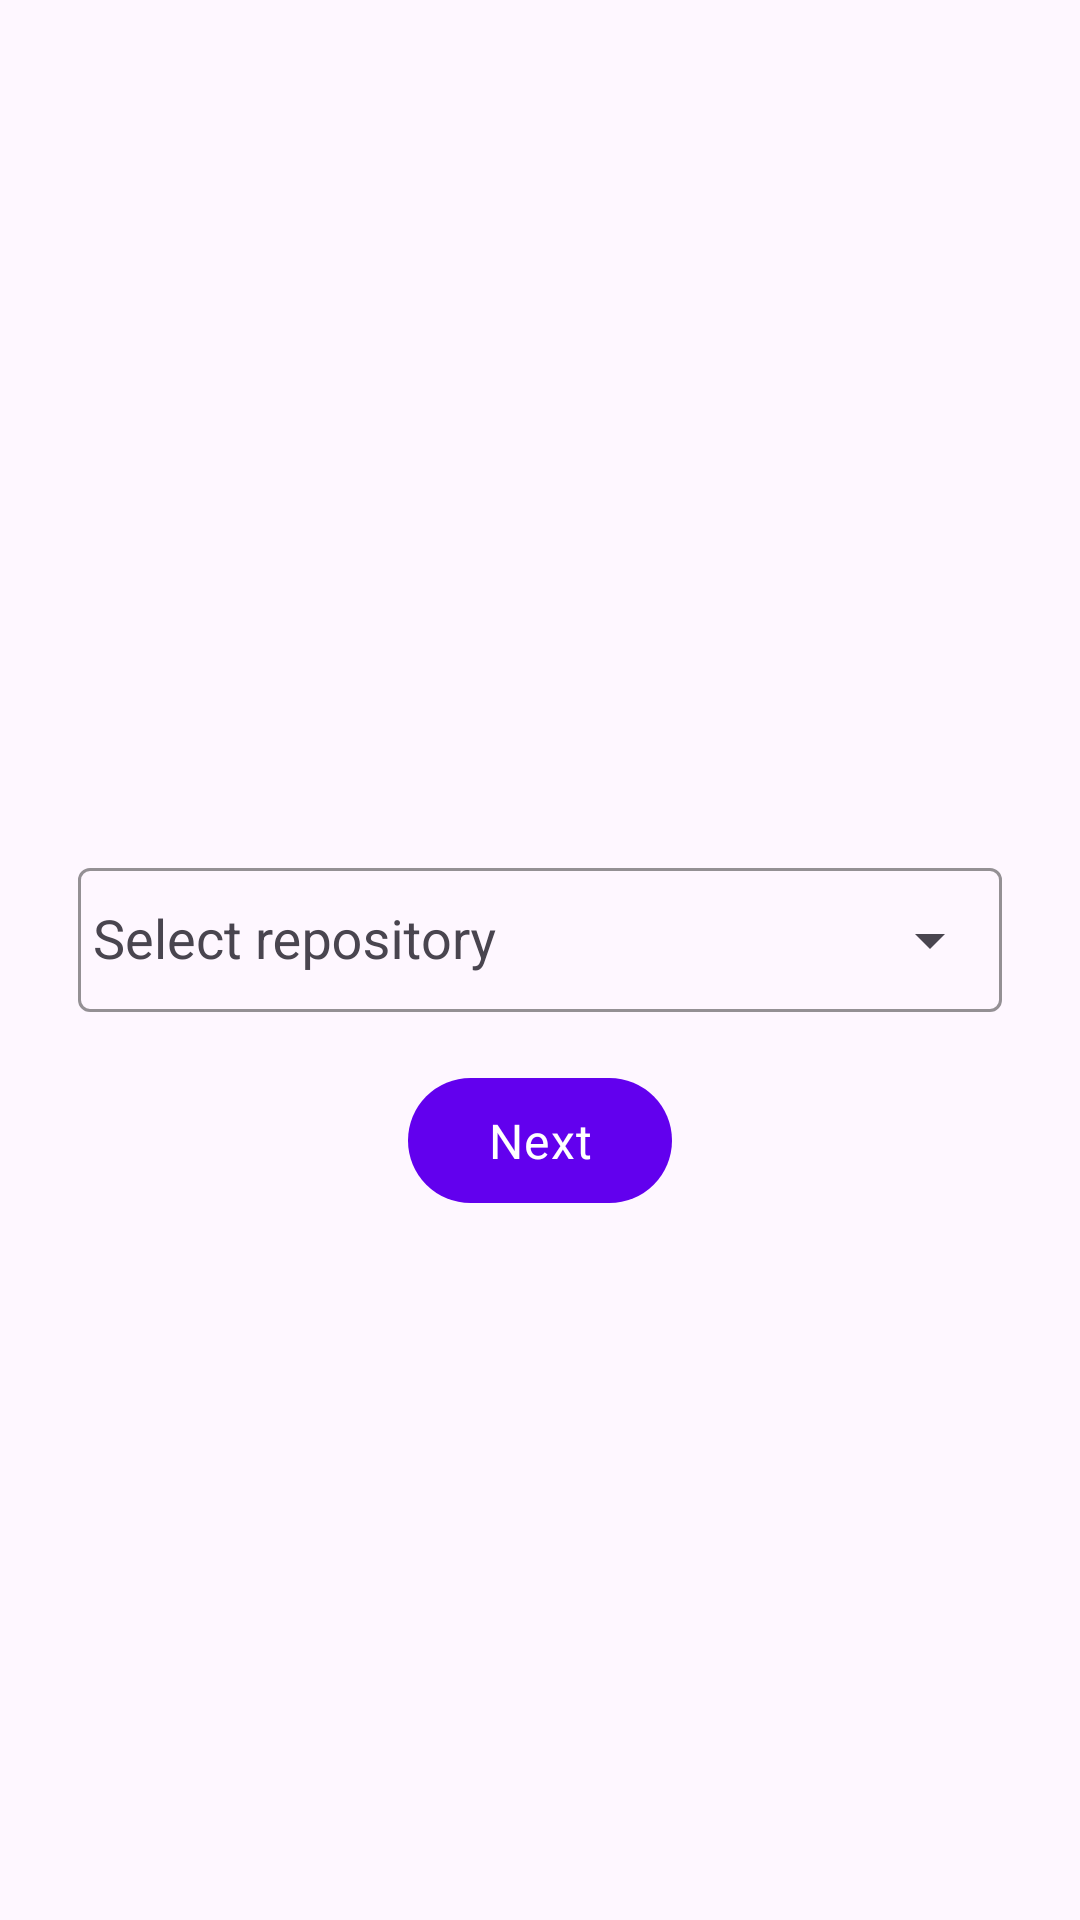

Android layout source for this screen:
<!-- AndroidManifest.xml: application theme Theme.GitHubApp -->
<!-- res/layout/activity_select_repo.xml -->
<?xml version="1.0" encoding="utf-8"?>
<androidx.constraintlayout.widget.ConstraintLayout xmlns:android="http://schemas.android.com/apk/res/android"
    xmlns:app="http://schemas.android.com/apk/res-auto"
    xmlns:tools="http://schemas.android.com/tools"
    android:layout_width="match_parent"
    android:layout_height="match_parent"
    tools:context=".activities.SelectRepoActivity">

    <com.google.android.material.textfield.TextInputLayout
        android:id="@+id/layout"
        style="@style/Widget.Material3.TextInputEditText.FilledBox.Dense"
        android:layout_width="match_parent"
        android:layout_height="wrap_content"
        android:layout_marginStart="10sp"
        android:layout_marginTop="260dp"
        android:layout_marginEnd="10sp"
        android:elevation="8dp"
        app:boxStrokeColor="@color/lineColor"
        app:boxStrokeWidth="1dp"
        app:endIconMode="dropdown_menu"
        app:layout_constraintEnd_toEndOf="parent"
        app:layout_constraintHorizontal_bias="0.0"
        app:layout_constraintStart_toStartOf="parent"
        app:layout_constraintTop_toTopOf="parent">


        <AutoCompleteTextView
            android:id="@+id/select_repo"
            android:layout_width="match_parent"
            android:layout_height="match_parent"
            android:layout_weight="1"
            android:fontFamily="sans-serif"
            android:hint="Select repository"
            android:inputType="none"
            android:padding="5dp"
            android:textColor="@color/black"
            android:textSize="18sp" />

    </com.google.android.material.textfield.TextInputLayout>


    <com.google.android.material.button.MaterialButton
        android:id="@+id/nextBtn"
        style="@style/ThemeOverlay.Material3.Button.ElevatedButton"
        android:layout_width="wrap_content"
        android:layout_height="wrap_content"
        android:layout_marginTop="10sp"
        android:padding="10sp"
        android:text="Next"
        app:rippleColor="@color/lineColor"
        android:textAppearance="@style/TextAppearance.Material3.BodyLarge"
        app:layout_constraintEnd_toEndOf="@+id/layout"
        app:layout_constraintStart_toStartOf="@+id/layout"
        app:layout_constraintTop_toBottomOf="@+id/layout" />
</androidx.constraintlayout.widget.ConstraintLayout>
<!-- resources referenced by this layout -->
<resources>
  <color name="black">#FF000000</color>
  <color name="lineColor">#DADADA</color>
  <style name="Theme.GitHubApp" parent="Theme.Material3.Light.NoActionBar">
          
          <item name="colorPrimary">@color/purple_500</item>
          <item name="colorPrimaryVariant">@color/purple_700</item>
          <item name="colorOnPrimary">@color/white</item>
          
          <item name="colorSecondary">@color/teal_200</item>
          <item name="colorSecondaryVariant">@color/teal_700</item>
          <item name="colorOnSecondary">@color/black</item>
          
          <item name="android:statusBarColor" tools:targetApi="l">?attr/colorPrimaryVariant</item>
          
      </style>
  <color name="purple_500">#FF6200EE</color>
  <color name="purple_700">#FF3700B3</color>
  <color name="white">#FFFFFFFF</color>
  <color name="teal_200">#FF03DAC5</color>
  <color name="teal_700">#FF018786</color>
</resources>
